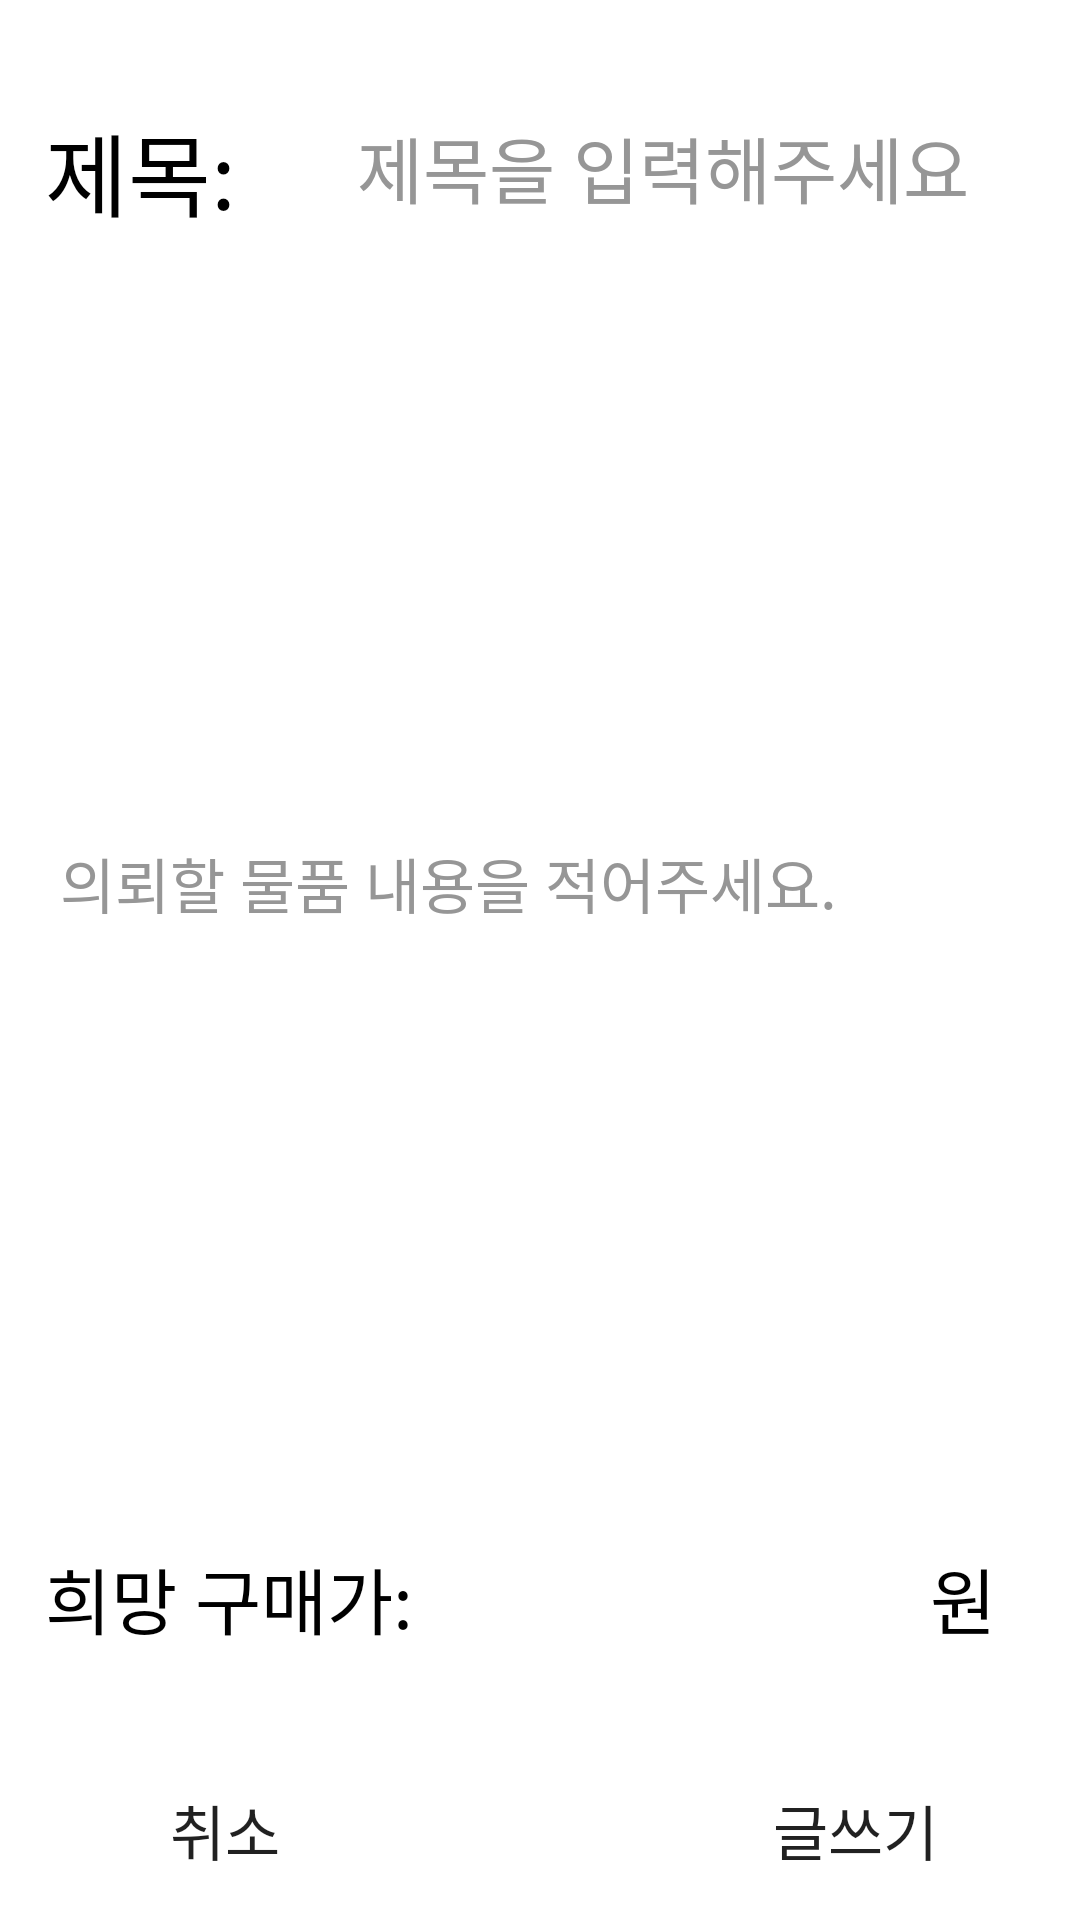

Android layout source for this screen:
<!-- AndroidManifest.xml: application theme Theme.Bidone -->
<!-- res/layout/activity_requestwriting.xml -->
<?xml version="1.0" encoding="utf-8"?>
<layout xmlns:tools="http://schemas.android.com/tools"
    xmlns:android="http://schemas.android.com/apk/res/android"
    xmlns:app="http://schemas.android.com/apk/res-auto"
    tools:ignore="TouchTargetSize"
    tools:context=".WritingdialogActivity">


    <LinearLayout
        android:layout_width="match_parent"
        android:layout_height="match_parent"
        android:orientation="vertical">

        <FrameLayout
            android:layout_width="match_parent"
            android:layout_height="90dp"
            android:layout_marginTop="20dp"
            android:orientation="horizontal">

            <LinearLayout
                android:layout_width="match_parent"
                android:layout_height="wrap_content"
                android:orientation="horizontal">

                <TextView
                    android:id="@+id/textTitle"
                    android:layout_width="70dp"
                    android:layout_height="46dp"
                    android:layout_marginTop="15dp"
                    android:layout_marginStart="15dp"
                    android:text="제목:"
                    android:textSize="30sp"
                    android:textColor="@color/black" />

                <EditText
                    android:id="@+id/inputTitle"
                    android:layout_width="match_parent"
                    android:layout_height="46dp"
                    android:layout_marginTop="10dp"
                    android:layout_marginEnd="15dp"
                    android:background="@drawable/background_borderline"
                    android:hint="  제목을 입력해주세요"
                    android:gravity="center"
                    android:textColor="#000000"
                    android:textColorHint="#969696"
                    android:textSize="24sp" />

            </LinearLayout>

        </FrameLayout>

        <FrameLayout
            android:layout_width="match_parent"
            android:layout_height="390dp">

            <LinearLayout
                android:layout_width="match_parent"
                android:layout_height="wrap_content"
                android:orientation="vertical">

                <EditText
                    android:id="@+id/inputRequest"
                    android:layout_width="match_parent"
                    android:layout_height="369dp"
                    android:layout_marginStart="20dp"
                    android:layout_marginEnd="15dp"
                    android:background="@drawable/background_borderline"
                    android:hint="의뢰할 물품 내용을 적어주세요."
                    android:textSize="20sp"
                    android:textColorHint="#969696"
                    />

            </LinearLayout>

        </FrameLayout>

        <FrameLayout
            android:layout_width="match_parent"
            android:layout_height="70dp">

            <LinearLayout
                android:layout_width="match_parent"
                android:layout_height="70dp"
                android:orientation="horizontal">

                <TextView
                    android:id="@+id/textView6"
                    android:layout_width="130dp"
                    android:layout_height="wrap_content"
                    android:layout_marginStart="15dp"
                    android:layout_marginTop="15dp"
                    android:text="희망 구매가:"
                    android:textSize="24sp"
                    android:textColor="@color/black"/>

                <EditText
                    android:id="@+id/hope_purchase"
                    android:layout_width="160dp"
                    android:layout_height="40dp"
                    android:layout_marginTop="12dp"
                    android:gravity="center"
                    android:background="@drawable/background_borderline"
                    />

                <TextView
                    android:id="@+id/textView7"
                    android:layout_width="30dp"
                    android:layout_height="40dp"
                    android:layout_marginStart="5dp"
                    android:layout_marginTop="15dp"
                    android:text="원"
                    android:textColor="@color/black"
                    android:textSize="24sp" />

            </LinearLayout>

        </FrameLayout>

        <FrameLayout
            android:layout_width="match_parent"
            android:layout_height="wrap_content">

            <LinearLayout
                android:layout_width="match_parent"
                android:layout_height="wrap_content"
                android:orientation="horizontal">

                <Button
                    android:id="@+id/recancelbutton"
                    android:layout_width="120dp"
                    android:layout_height="50dp"
                    android:layout_marginStart="15dp"
                    android:layout_marginBottom="20dp"
                    android:layout_marginTop="15dp"
                    android:background="@drawable/background_radious"
                    android:backgroundTint="#FFAB00"
                    android:text="취소"
                    android:textSize="20sp" />

                <View
                    android:layout_width="0dp"
                    android:layout_height="0dp"
                    android:layout_weight="1" />

                <Button
                    android:id="@+id/rwriteButton"
                    android:layout_width="120dp"
                    android:layout_height="50dp"
                    android:layout_marginTop="15dp"
                    android:layout_marginEnd="15dp"
                    android:layout_marginBottom="20dp"
                    android:background="@drawable/background_radious"
                    android:text="글쓰기"
                    android:textSize="20sp" />

            </LinearLayout>

        </FrameLayout>

    </LinearLayout>

</layout>
<!-- resources referenced by this layout -->
<resources>
  <color name="black">#FF000000</color>
  <style name="Theme.Bidone" parent="Theme.MaterialComponents.DayNight.NoActionBar">
          
          <item name="colorPrimary">@color/purple_500</item>
          <item name="colorPrimaryVariant">@color/purple_700</item>
          <item name="colorOnPrimary">@color/white</item>
          
          <item name="colorSecondary">@color/teal_200</item>
          <item name="colorSecondaryVariant">@color/teal_700</item>
          <item name="colorOnSecondary">@color/black</item>
          
          <item name="android:statusBarColor">?attr/colorPrimaryVariant</item>
          
      </style>
  <color name="purple_500">#FF6200EE</color>
  <color name="purple_700">#FF3700B3</color>
  <color name="white">#FFFFFFFF</color>
  <color name="teal_200">#FF03DAC5</color>
  <color name="teal_700">#FF018786</color>
</resources>
